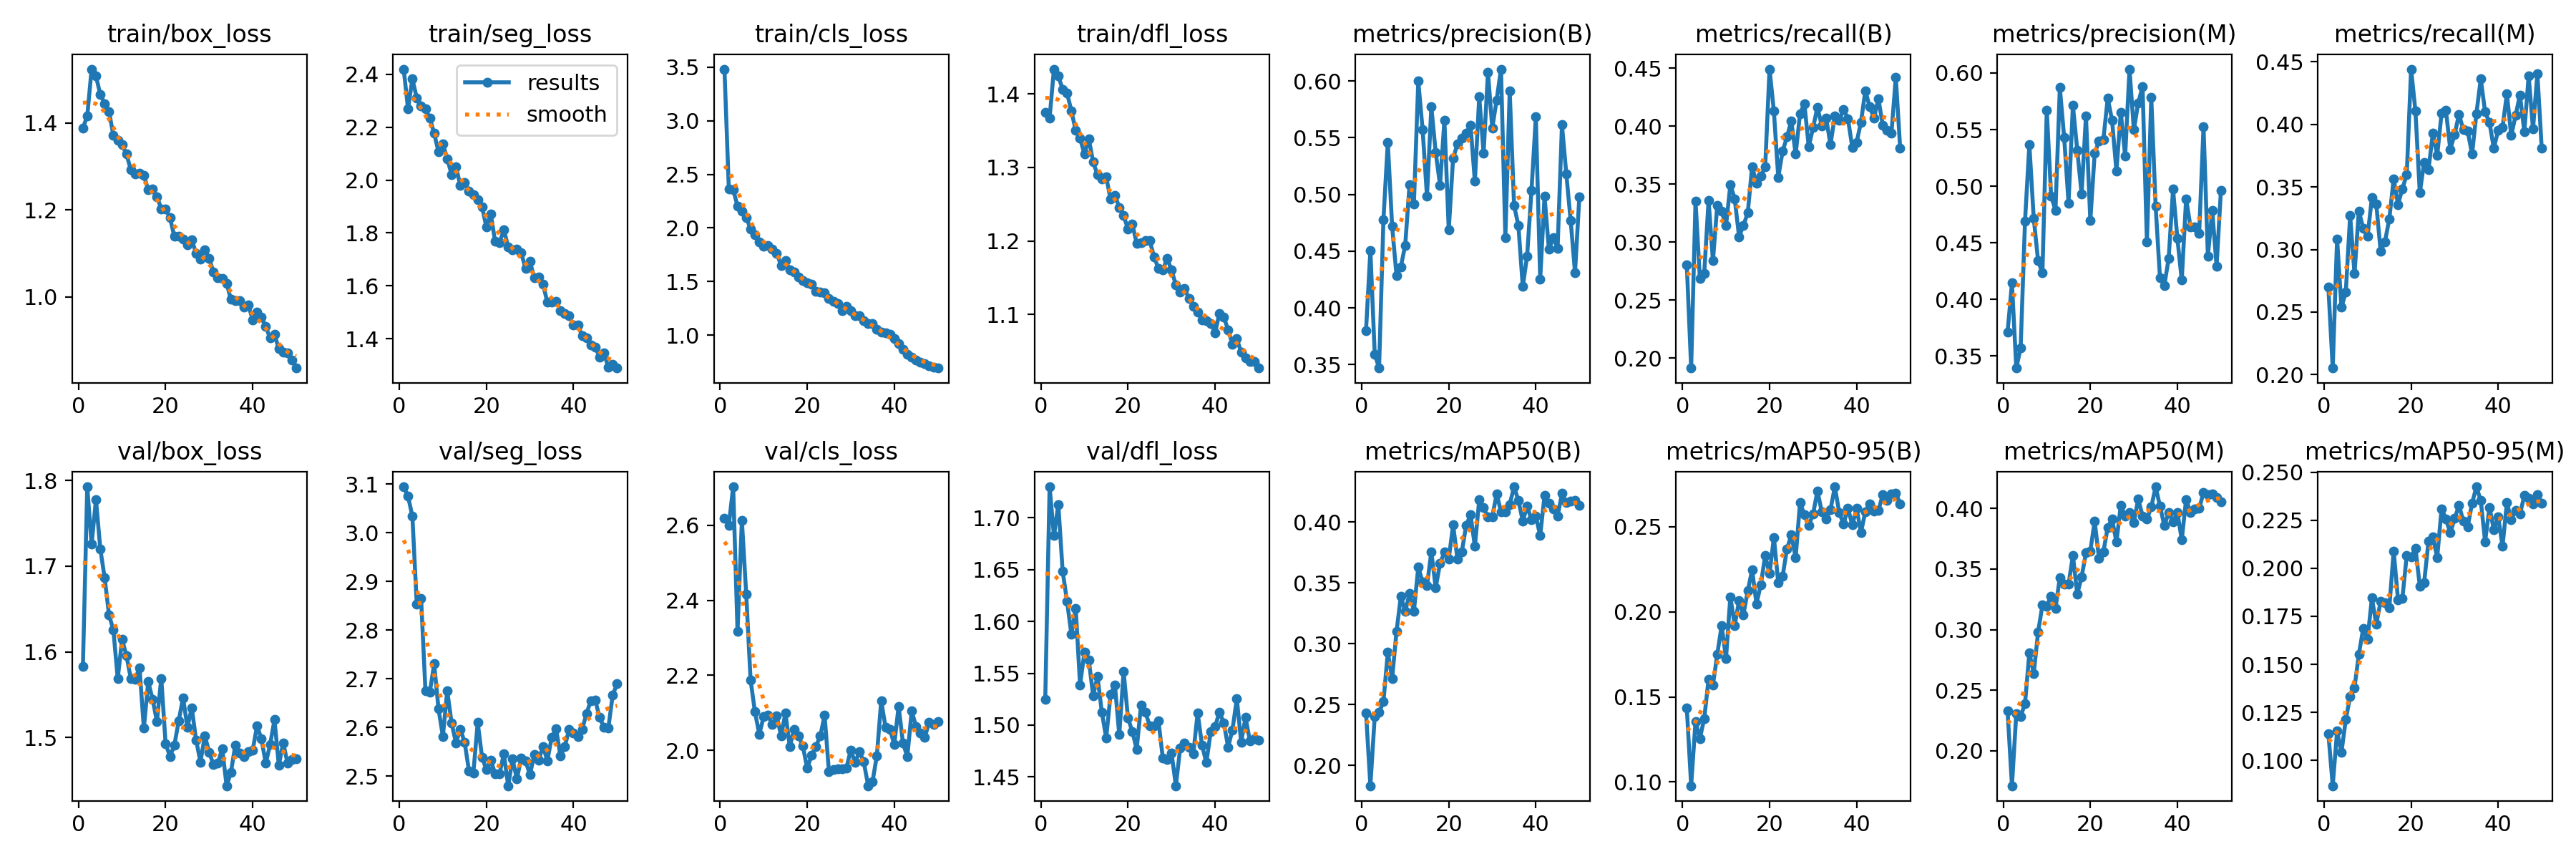

Values plotted in this chart, from the file beside it:
epoch, time, train/box_loss, train/seg_loss, train/cls_loss, train/dfl_loss, metrics/precision(B), metrics/recall(B), metrics/mAP50(B), metrics/mAP50-95(B), metrics/precision(M), metrics/recall(M), metrics/mAP50(M), metrics/mAP50-95(M), val/box_loss, val/seg_loss, val/cls_loss, val/dfl_loss, lr/pg0, lr/pg1, lr/pg2
1, 23.9, 1.389, 2.42, 3.482, 1.375, 0.3802, 0.28, 0.2433, 0.1435, 0.3711, 0.2697, 0.2328, 0.114, 1.582, 3.094, 2.619, 1.525, 0.0002359, 0.0002359, 0.0002359
2, 45.74, 1.417, 2.27, 2.365, 1.367, 0.4505, 0.1913, 0.1833, 0.09782, 0.4145, 0.2052, 0.1712, 0.08682, 1.793, 3.075, 2.6, 1.73, 0.0004645, 0.0004645, 0.0004645
3, 67.42, 1.524, 2.383, 2.357, 1.434, 0.3593, 0.3354, 0.2404, 0.1357, 0.3393, 0.3086, 0.2308, 0.1152, 1.725, 3.034, 2.702, 1.683, 0.0006837, 0.0006837, 0.0006837
4, 88.88, 1.508, 2.311, 2.205, 1.424, 0.347, 0.2686, 0.2436, 0.1256, 0.357, 0.2539, 0.2284, 0.1042, 1.778, 2.854, 2.317, 1.713, 0.0006716, 0.0006716, 0.0006716
5, 110.7, 1.466, 2.282, 2.155, 1.406, 0.4779, 0.273, 0.2524, 0.1372, 0.4688, 0.2658, 0.239, 0.1212, 1.72, 2.865, 2.613, 1.648, 0.0006575, 0.0006575, 0.0006575
6, 132.2, 1.444, 2.27, 2.098, 1.401, 0.546, 0.3359, 0.293, 0.1605, 0.5367, 0.3271, 0.281, 0.1333, 1.686, 2.675, 2.416, 1.62, 0.0006433, 0.0006433, 0.0006433
7, 153.7, 1.426, 2.234, 1.991, 1.377, 0.4718, 0.2837, 0.2716, 0.157, 0.4718, 0.2806, 0.2637, 0.1379, 1.643, 2.672, 2.188, 1.588, 0.0006292, 0.0006292, 0.0006292
8, 175.1, 1.372, 2.177, 1.94, 1.35, 0.4287, 0.3319, 0.31, 0.1751, 0.4342, 0.3309, 0.2978, 0.1552, 1.626, 2.73, 2.103, 1.612, 0.000615, 0.000615, 0.000615
9, 196.8, 1.361, 2.106, 1.872, 1.339, 0.4363, 0.3265, 0.3391, 0.1919, 0.4232, 0.3168, 0.3202, 0.1686, 1.569, 2.638, 2.043, 1.539, 0.0006009, 0.0006009, 0.0006009
10, 218, 1.35, 2.138, 1.829, 1.318, 0.4553, 0.314, 0.3265, 0.1726, 0.5672, 0.3104, 0.3194, 0.1632, 1.614, 2.582, 2.089, 1.57, 0.0005868, 0.0005868, 0.0005868
11, 239.6, 1.328, 2.081, 1.835, 1.339, 0.5089, 0.3494, 0.3412, 0.2089, 0.4912, 0.3415, 0.3276, 0.1845, 1.596, 2.675, 2.095, 1.563, 0.0005726, 0.0005726, 0.0005726
12, 260.6, 1.293, 2.022, 1.805, 1.307, 0.4919, 0.3374, 0.3268, 0.192, 0.4787, 0.3363, 0.3174, 0.1708, 1.569, 2.609, 2.069, 1.528, 0.0005585, 0.0005585, 0.0005585
13, 281.9, 1.283, 2.051, 1.763, 1.29, 0.5998, 0.3047, 0.363, 0.2065, 0.5871, 0.2988, 0.3431, 0.1827, 1.568, 2.568, 2.093, 1.547, 0.0005444, 0.0005444, 0.0005444
14, 303.4, 1.284, 1.981, 1.651, 1.285, 0.5571, 0.3142, 0.3507, 0.1984, 0.5429, 0.3063, 0.3374, 0.1822, 1.581, 2.596, 2.039, 1.512, 0.0005302, 0.0005302, 0.0005302
15, 324.8, 1.279, 1.992, 1.695, 1.287, 0.4983, 0.3251, 0.3477, 0.2123, 0.485, 0.3246, 0.3374, 0.1796, 1.511, 2.57, 2.099, 1.488, 0.0005161, 0.0005161, 0.0005161
16, 346.3, 1.247, 1.96, 1.61, 1.257, 0.5772, 0.3652, 0.3756, 0.2247, 0.5714, 0.3566, 0.3612, 0.209, 1.565, 2.51, 2.011, 1.53, 0.0005019, 0.0005019, 0.0005019
17, 367.9, 1.248, 1.944, 1.586, 1.262, 0.5371, 0.3507, 0.346, 0.2047, 0.532, 0.336, 0.3293, 0.1835, 1.545, 2.506, 2.056, 1.539, 0.0004878, 0.0004878, 0.0004878
18, 389, 1.231, 1.925, 1.545, 1.246, 0.5083, 0.3568, 0.366, 0.216, 0.4931, 0.3486, 0.3435, 0.1844, 1.519, 2.61, 2.038, 1.491, 0.0004737, 0.0004737, 0.0004737
19, 410, 1.203, 1.899, 1.51, 1.235, 0.5652, 0.3648, 0.3752, 0.233, 0.5619, 0.3599, 0.3635, 0.2067, 1.569, 2.539, 2.012, 1.552, 0.0004595, 0.0004595, 0.0004595
20, 431.9, 1.202, 1.822, 1.488, 1.216, 0.4688, 0.4492, 0.3698, 0.2224, 0.4695, 0.4442, 0.3649, 0.2059, 1.492, 2.513, 1.952, 1.507, 0.0004454, 0.0004454, 0.0004454
21, 453.1, 1.182, 1.872, 1.473, 1.223, 0.5321, 0.4128, 0.3976, 0.2437, 0.5289, 0.4105, 0.3893, 0.2105, 1.478, 2.533, 1.987, 1.494, 0.0004313, 0.0004313, 0.0004313
22, 474.5, 1.139, 1.768, 1.41, 1.197, 0.5443, 0.3558, 0.3697, 0.217, 0.5401, 0.3453, 0.3588, 0.1907, 1.491, 2.505, 2.011, 1.477, 0.0004171, 0.0004171, 0.0004171
23, 495.6, 1.139, 1.764, 1.405, 1.198, 0.5496, 0.3783, 0.3756, 0.2208, 0.5412, 0.3698, 0.3641, 0.1926, 1.519, 2.505, 2.038, 1.519, 0.000403, 0.000403, 0.000403
24, 516.4, 1.133, 1.811, 1.398, 1.201, 0.5543, 0.3906, 0.3973, 0.2369, 0.5778, 0.364, 0.3844, 0.214, 1.546, 2.546, 2.093, 1.512, 0.0003888, 0.0003888, 0.0003888
25, 538, 1.12, 1.748, 1.34, 1.2, 0.5611, 0.4045, 0.4061, 0.2451, 0.558, 0.393, 0.3911, 0.2162, 1.512, 2.48, 1.943, 1.499, 0.0003747, 0.0003747, 0.0003747
26, 559.6, 1.131, 1.737, 1.318, 1.178, 0.5115, 0.3757, 0.3801, 0.2319, 0.5131, 0.3753, 0.3723, 0.2057, 1.535, 2.535, 1.949, 1.499, 0.0003606, 0.0003606, 0.0003606
27, 580.7, 1.101, 1.738, 1.296, 1.163, 0.5861, 0.4107, 0.4183, 0.2641, 0.5651, 0.4088, 0.4028, 0.231, 1.497, 2.494, 1.951, 1.504, 0.0003464, 0.0003464, 0.0003464
28, 602, 1.088, 1.724, 1.23, 1.161, 0.5363, 0.4195, 0.4117, 0.2571, 0.5265, 0.4111, 0.3934, 0.2255, 1.471, 2.537, 1.95, 1.468, 0.0003323, 0.0003323, 0.0003323
29, 623, 1.108, 1.665, 1.266, 1.176, 0.6077, 0.3822, 0.4042, 0.2509, 0.6034, 0.38, 0.3963, 0.2185, 1.502, 2.531, 1.952, 1.467, 0.0003182, 0.0003182, 0.0003182
30, 644.3, 1.088, 1.692, 1.229, 1.161, 0.5585, 0.3986, 0.4043, 0.2573, 0.5497, 0.3921, 0.3886, 0.2258, 1.483, 2.503, 2.001, 1.473, 0.000304, 0.000304, 0.000304
31, 665.3, 1.057, 1.629, 1.179, 1.14, 0.5834, 0.4163, 0.4232, 0.2711, 0.5736, 0.4081, 0.4078, 0.2328, 1.468, 2.544, 1.968, 1.441, 0.0002899, 0.0002899, 0.0002899
32, 686.9, 1.044, 1.633, 1.18, 1.131, 0.6105, 0.4003, 0.4086, 0.2587, 0.5879, 0.3956, 0.3937, 0.2245, 1.47, 2.533, 1.997, 1.478, 0.0002757, 0.0002757, 0.0002757
33, 707.9, 1.042, 1.605, 1.134, 1.136, 0.462, 0.407, 0.4085, 0.2547, 0.4504, 0.3947, 0.3912, 0.2217, 1.487, 2.561, 1.969, 1.483, 0.0002616, 0.0002616, 0.0002616
34, 728.8, 1.032, 1.538, 1.111, 1.122, 0.5912, 0.3839, 0.4145, 0.26, 0.5784, 0.3762, 0.4011, 0.2338, 1.444, 2.532, 1.906, 1.479, 0.0002475, 0.0002475, 0.0002475
35, 749.8, 0.9942, 1.538, 1.106, 1.111, 0.4905, 0.409, 0.429, 0.2734, 0.4823, 0.4086, 0.4178, 0.2424, 1.459, 2.58, 1.917, 1.472, 0.0002333, 0.0002333, 0.0002333
36, 770.9, 0.9909, 1.542, 1.054, 1.104, 0.4724, 0.4048, 0.4177, 0.2585, 0.4189, 0.4364, 0.402, 0.2352, 1.491, 2.597, 1.986, 1.512, 0.0002192, 0.0002192, 0.0002192
37, 791.7, 0.9909, 1.506, 1.032, 1.093, 0.4189, 0.4144, 0.4009, 0.2515, 0.4122, 0.4099, 0.3858, 0.2138, 1.482, 2.542, 2.133, 1.481, 0.0002051, 0.0002051, 0.0002051
38, 812.6, 0.9766, 1.495, 1.019, 1.092, 0.4458, 0.4066, 0.4129, 0.261, 0.4365, 0.4015, 0.3966, 0.2317, 1.477, 2.56, 2.061, 1.464, 0.0001909, 0.0001909, 0.0001909
39, 833.4, 0.981, 1.487, 1.006, 1.088, 0.5034, 0.3818, 0.4021, 0.251, 0.4973, 0.381, 0.389, 0.2201, 1.484, 2.596, 2.056, 1.493, 0.0001768, 0.0001768, 0.0001768
40, 854.3, 0.9476, 1.452, 0.9711, 1.075, 0.5683, 0.386, 0.4048, 0.2607, 0.4537, 0.3952, 0.3969, 0.2267, 1.485, 2.589, 2.016, 1.498, 0.0001626, 0.0001626, 0.0001626
41, 876, 0.9651, 1.453, 0.9184, 1.101, 0.4251, 0.4034, 0.3889, 0.2467, 0.4169, 0.3976, 0.3741, 0.2113, 1.514, 2.582, 2.117, 1.512, 0.0001485, 0.0001485, 0.0001485
42, 896.5, 0.9529, 1.41, 0.8671, 1.097, 0.4983, 0.4305, 0.4218, 0.2588, 0.4888, 0.4245, 0.4074, 0.2342, 1.498, 2.596, 2.019, 1.502, 0.0001344, 0.0001344, 0.0001344
43, 916.7, 0.9316, 1.404, 0.8206, 1.079, 0.4517, 0.4167, 0.4158, 0.2634, 0.4643, 0.391, 0.3968, 0.2252, 1.47, 2.629, 1.984, 1.479, 0.0001202, 0.0001202, 0.0001202
44, 937.5, 0.9052, 1.376, 0.7923, 1.06, 0.4619, 0.4069, 0.4106, 0.2592, 0.4637, 0.4073, 0.3996, 0.2302, 1.492, 2.655, 2.105, 1.495, 0.0001061, 0.0001061, 0.0001061
45, 958.7, 0.9138, 1.367, 0.7667, 1.067, 0.4524, 0.4238, 0.4049, 0.2594, 0.4582, 0.4236, 0.3998, 0.2281, 1.521, 2.656, 2.064, 1.525, 9.19632e-05, 9.19632e-05, 9.19632e-05
46, 979.7, 0.8807, 1.331, 0.7496, 1.049, 0.5614, 0.4006, 0.4235, 0.2689, 0.5527, 0.3942, 0.4132, 0.2377, 1.467, 2.621, 2.046, 1.484, 7.7826e-05, 7.7826e-05, 7.7826e-05
47, 1001, 0.8727, 1.345, 0.7346, 1.041, 0.5181, 0.3964, 0.4161, 0.2654, 0.4383, 0.4387, 0.4112, 0.2363, 1.494, 2.6, 2.035, 1.507, 6.36888e-05, 6.36888e-05, 6.36888e-05
48, 1021, 0.8707, 1.292, 0.7165, 1.036, 0.4769, 0.394, 0.4174, 0.2692, 0.4786, 0.3963, 0.4118, 0.2334, 1.47, 2.599, 2.075, 1.485, 4.95516e-05, 4.95516e-05, 4.95516e-05
49, 1042, 0.8555, 1.304, 0.7011, 1.036, 0.4312, 0.442, 0.418, 0.2699, 0.4293, 0.4406, 0.4091, 0.2385, 1.474, 2.666, 2.069, 1.487, 3.54144e-05, 3.54144e-05, 3.54144e-05
50, 1062, 0.8365, 1.288, 0.6934, 1.027, 0.4982, 0.3811, 0.4137, 0.2634, 0.4965, 0.3809, 0.4055, 0.2338, 1.475, 2.69, 2.077, 1.486, 2.12772e-05, 2.12772e-05, 2.12772e-05
